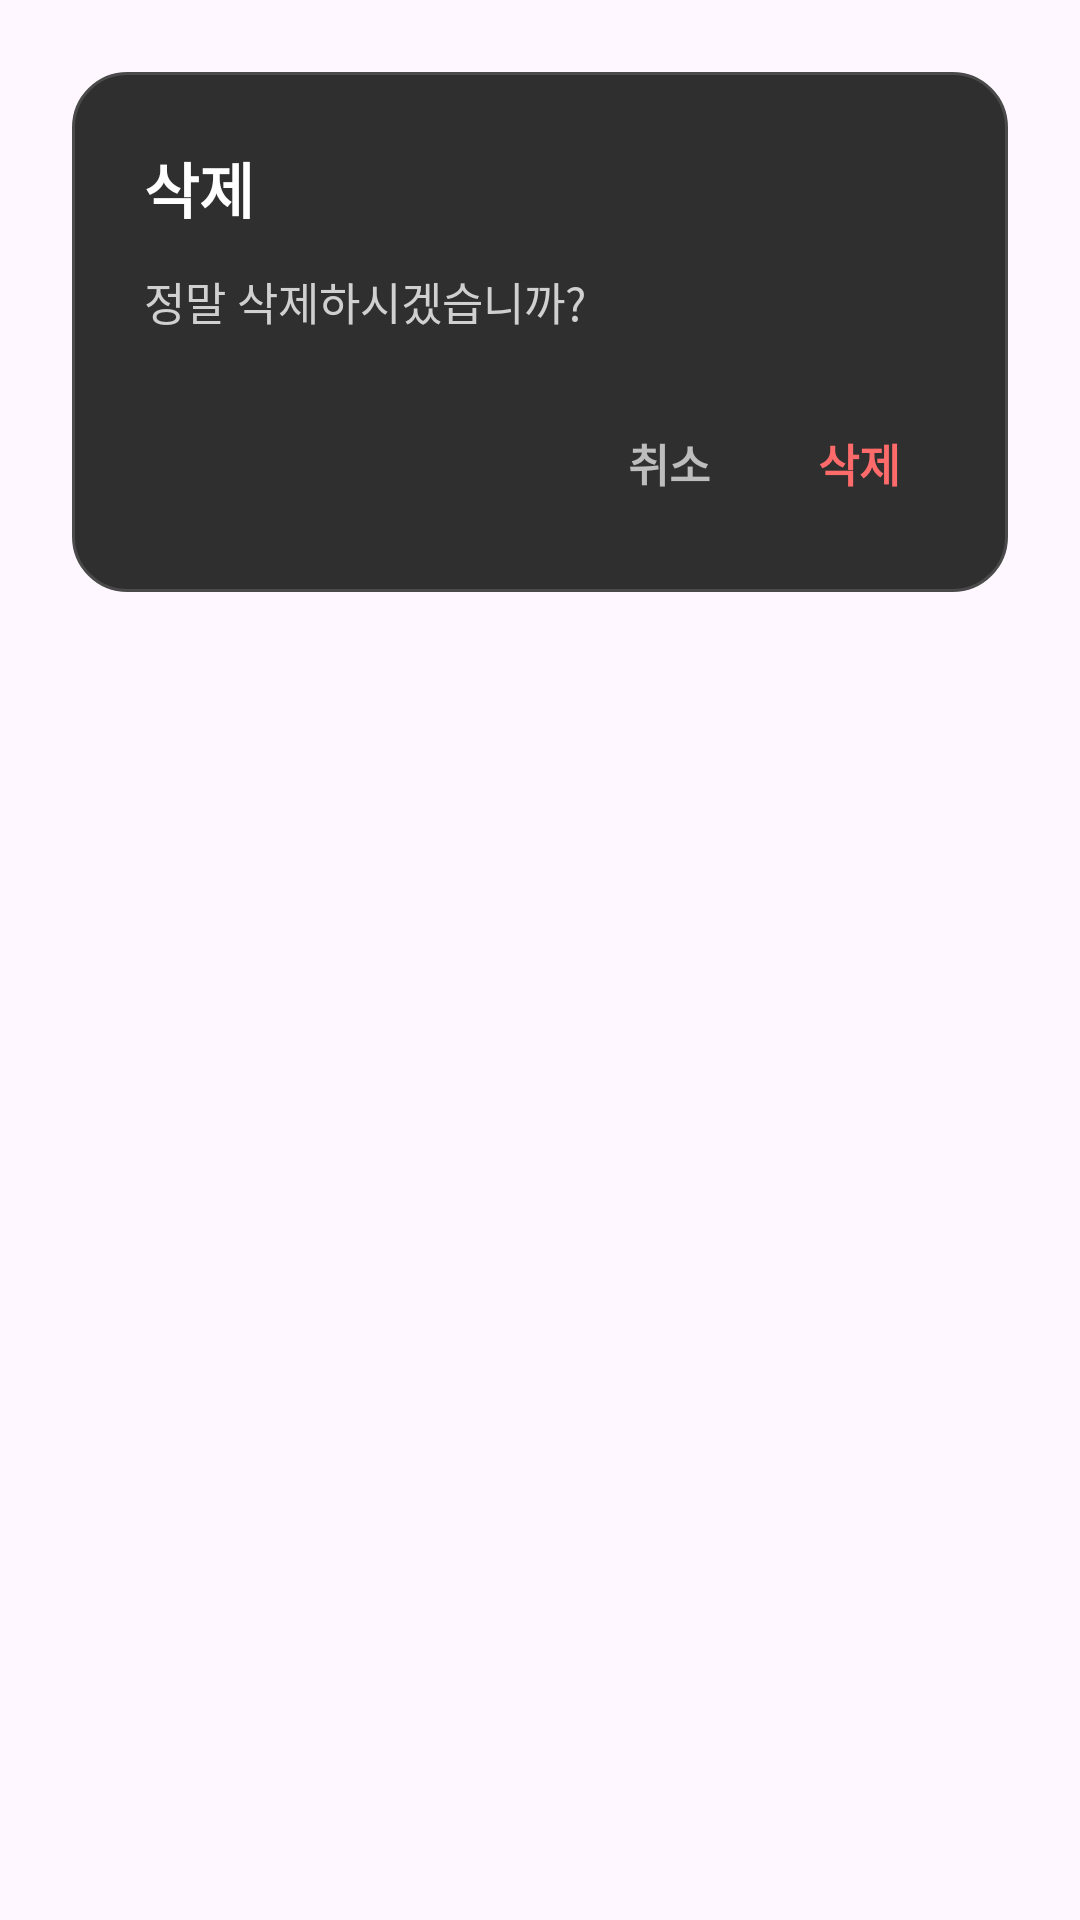

Produce the Android XML layout that renders to this screen, including the resource entries it uses.
<!-- AndroidManifest.xml: application theme Theme.MyApplication -->
<!-- res/layout/dialog_delete_member.xml -->
<?xml version="1.0" encoding="utf-8"?>
<FrameLayout xmlns:android="http://schemas.android.com/apk/res/android"
    android:layout_width="match_parent"
    android:layout_height="wrap_content"
    android:padding="24dp"
    android:background="@android:color/transparent">

    <LinearLayout
        android:layout_width="match_parent"
        android:layout_height="wrap_content"
        android:orientation="vertical"
        android:padding="24dp"
        android:background="@drawable/bg_delete_member_dialog">

        <TextView
            android:id="@+id/textDeleteTitle"
            android:layout_width="match_parent"
            android:layout_height="wrap_content"
            android:text="삭제"
            android:textColor="@android:color/white"
            android:textSize="20sp"
            android:textStyle="bold"
            android:layout_marginBottom="12dp" />

        <TextView
            android:id="@+id/textDeleteMessage"
            android:layout_width="match_parent"
            android:layout_height="wrap_content"
            android:text="정말 삭제하시겠습니까?"
            android:textColor="#D0D0D0"
            android:textSize="15sp"
            android:lineSpacingExtra="2dp"
            android:layout_marginBottom="24dp" />

        <LinearLayout
            android:layout_width="match_parent"
            android:layout_height="wrap_content"
            android:orientation="horizontal"
            android:gravity="end">

            <TextView
                android:id="@+id/btnCancelDelete"
                android:layout_width="wrap_content"
                android:layout_height="wrap_content"
                android:text="취소"
                android:textColor="#BDBDBD"
                android:textSize="15sp"
                android:textStyle="bold"
                android:paddingHorizontal="12dp"
                android:paddingVertical="8dp" />

            <TextView
                android:id="@+id/btnConfirmDelete"
                android:layout_width="wrap_content"
                android:layout_height="wrap_content"
                android:layout_marginStart="12dp"
                android:text="삭제"
                android:textColor="#FF6B6B"
                android:textSize="15sp"
                android:textStyle="bold"
                android:paddingHorizontal="12dp"
                android:paddingVertical="8dp" />
        </LinearLayout>

    </LinearLayout>

</FrameLayout>
<!-- resources referenced by this layout -->
<resources>
  <!-- drawable bg_delete_member_dialog (drawable) -->
  <?xml version="1.0" encoding="utf-8"?>
  <shape xmlns:android="http://schemas.android.com/apk/res/android">
      <solid android:color="#2F2F2F" />
      <corners android:radius="18dp" />
      <stroke
          android:width="1dp"
          android:color="#4A4A4A" />
  </shape>
  <style name="Theme.MyApplication" parent="Theme.Material3.DayNight.NoActionBar">
          
      </style>
</resources>
